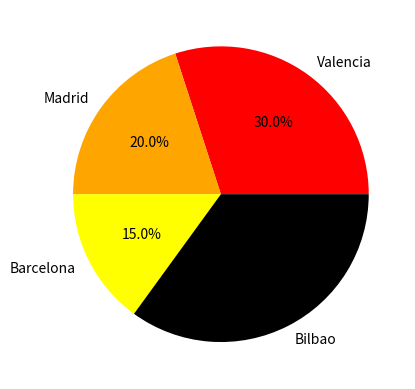

This chart was generated by the following Python code:
import matplotlib.pyplot as plt

sizes = [30, 20, 15, 35]
labels = ['Valencia', 'Madrid', 'Barcelona', 'Bilbao']

def onclick(event, labels):
    print(event)

fig, ax = plt.subplots()
ax.pie(sizes, labels=labels, autopct='%1.1f%%', colors=['red', 'orange', 'yellow', 'black'])

fig.canvas.mpl_connect('button_press_event', lambda event: onclick(event, labels))
plt.show()
